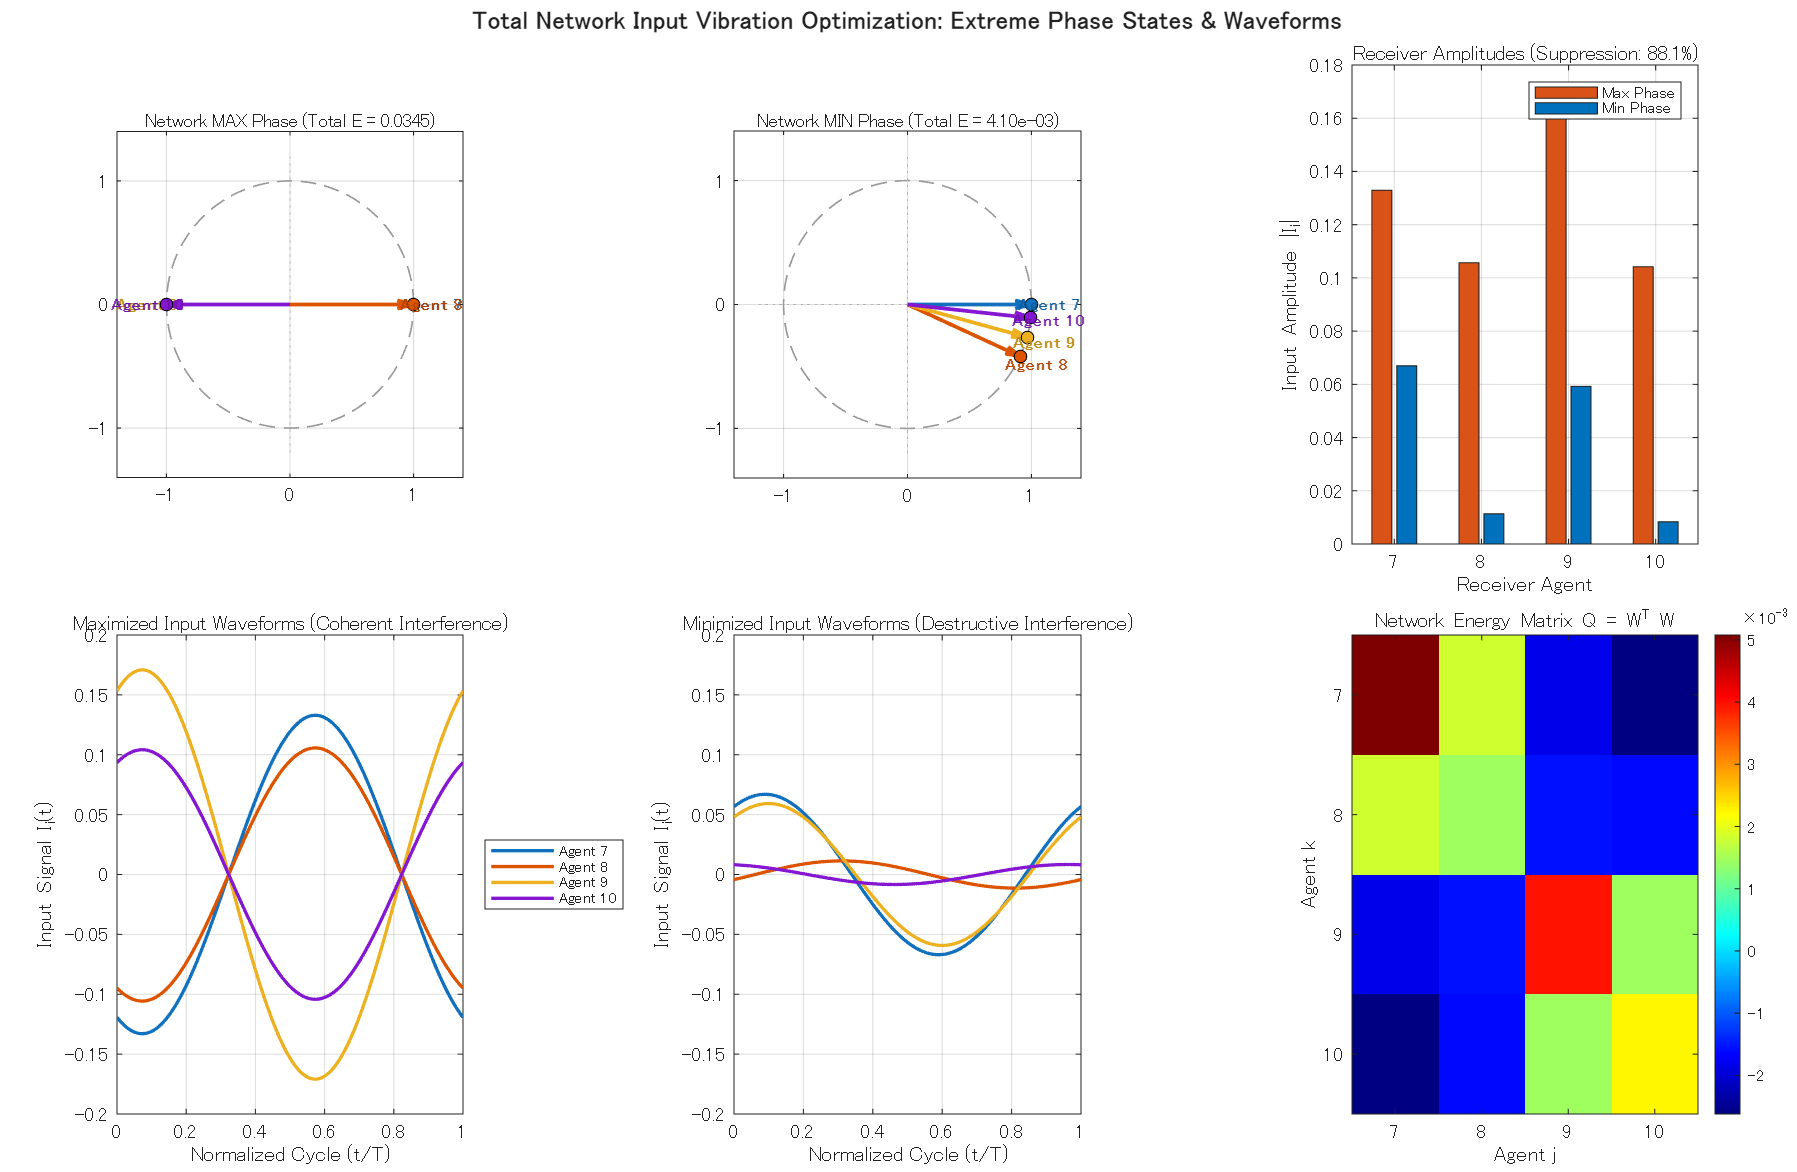

Data behind this chart, as committed beside it:
state_type, total_energy, mean_amplitude, phase_rad_agent_7, phase_deg_agent_7, phase_rad_agent_8, phase_deg_agent_8, phase_rad_agent_9, phase_deg_agent_9, phase_rad_agent_10, phase_deg_agent_10
MAX_VIBRATION, 0.03445, 0.1284, 0, 0, 0, 0, -3.142, -180, -3.142, -180
MIN_VIBRATION, 0.004095, 0.03647, 0, 0, -0.4319, -24.74, -0.2672, -15.31, -0.1085, -6.216
